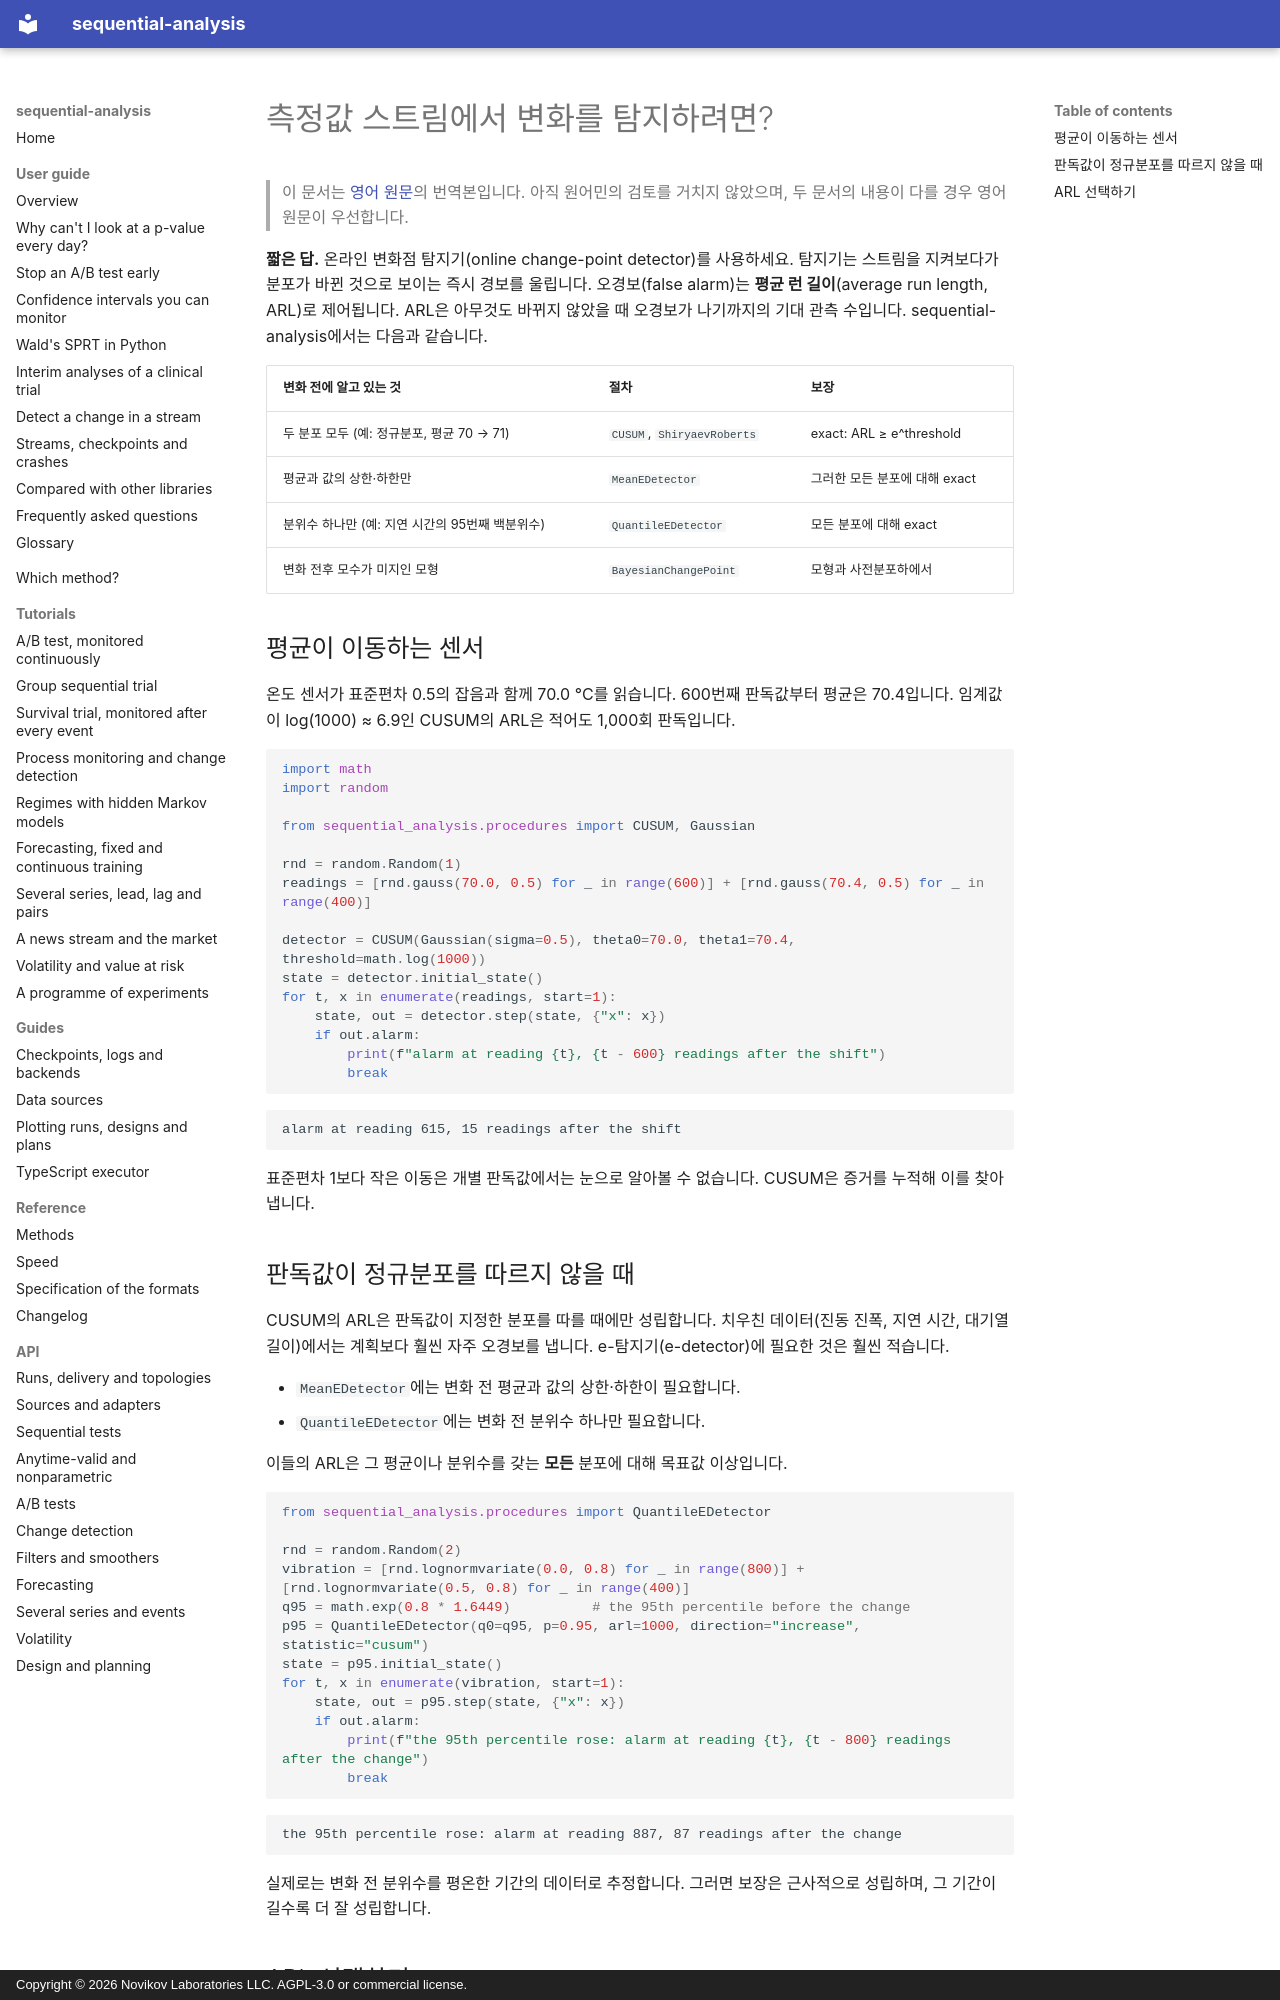

repository: andre-a-no/sequential-analysis · page: ko/guide/change-detection/index.html · generator: mkdocs · copyright: Copyright © 2026 Novikov Laboratories LLC. AGPL-3.0 or commercial license.

---
description: Python에서 센서 판독값, 지연 시간, 지표 스트림의 변화를 탐지하는 방법. sequential-analysis의 CUSUM, Shiryaev–Roberts, 비모수 e-탐지기, 베이즈 온라인 변화점 탐지를 다루며, 오경보는 평균 런 길이(ARL)로 제어합니다.
language: ko
---

# 측정값 스트림에서 변화를 탐지하려면?

> 이 문서는 [영어 원문](../../guide/change-detection.md)의 번역본입니다. 아직 원어민의 검토를 거치지 않았으며, 두 문서의 내용이 다를 경우 영어 원문이 우선합니다.

**짧은 답.** 온라인 변화점 탐지기(online change-point detector)를
사용하세요. 탐지기는 스트림을 지켜보다가 분포가 바뀐 것으로 보이는 즉시
경보를 울립니다. 오경보(false alarm)는 **평균 런 길이**(average run length,
ARL)로 제어됩니다. ARL은 아무것도 바뀌지 않았을 때 오경보가 나기까지의 기대
관측 수입니다. sequential-analysis에서는 다음과 같습니다.

| 변화 전에 알고 있는 것 | 절차 | 보장 |
|---|---|---|
| 두 분포 모두 (예: 정규분포, 평균 70 → 71) | `CUSUM`, `ShiryaevRoberts` | exact: ARL ≥ e^threshold |
| 평균과 값의 상한·하한만 | `MeanEDetector` | 그러한 모든 분포에 대해 exact |
| 분위수 하나만 (예: 지연 시간의 95번째 백분위수) | `QuantileEDetector` | 모든 분포에 대해 exact |
| 변화 전후 모수가 미지인 모형 | `BayesianChangePoint` | 모형과 사전분포하에서 |

## 평균이 이동하는 센서

온도 센서가 표준편차 0.5의 잡음과 함께 70.0 °C를 읽습니다. 600번째
판독값부터 평균은 70.4입니다. 임계값이 log(1000) ≈ 6.9인 CUSUM의 ARL은
적어도 1,000회 판독입니다.

```python
import math
import random

from sequential_analysis.procedures import CUSUM, Gaussian

rnd = random.Random(1)
readings = [rnd.gauss(70.0, 0.5) for _ in range(600)] + [rnd.gauss(70.4, 0.5) for _ in range(400)]

detector = CUSUM(Gaussian(sigma=0.5), theta0=70.0, theta1=70.4, threshold=math.log(1000))
state = detector.initial_state()
for t, x in enumerate(readings, start=1):
    state, out = detector.step(state, {"x": x})
    if out.alarm:
        print(f"alarm at reading {t}, {t - 600} readings after the shift")
        break
```

```text
alarm at reading 615, 15 readings after the shift
```

표준편차 1보다 작은 이동은 개별 판독값에서는 눈으로 알아볼 수 없습니다.
CUSUM은 증거를 누적해 이를 찾아냅니다.

## 판독값이 정규분포를 따르지 않을 때

CUSUM의 ARL은 판독값이 지정한 분포를 따를 때에만 성립합니다. 치우친
데이터(진동 진폭, 지연 시간, 대기열 길이)에서는 계획보다 훨씬 자주 오경보를
냅니다. e-탐지기(e-detector)에 필요한 것은 훨씬 적습니다.

* `MeanEDetector`에는 변화 전 평균과 값의 상한·하한이 필요합니다.
* `QuantileEDetector`에는 변화 전 분위수 하나만 필요합니다.

이들의 ARL은 그 평균이나 분위수를 갖는 **모든** 분포에 대해 목표값
이상입니다.

```python
from sequential_analysis.procedures import QuantileEDetector

rnd = random.Random(2)
vibration = [rnd.lognormvariate(0.0, 0.8) for _ in range(800)] + [rnd.lognormvariate(0.5, 0.8) for _ in range(400)]
q95 = math.exp(0.8 * 1.6449)          # the 95th percentile before the change
p95 = QuantileEDetector(q0=q95, p=0.95, arl=1000, direction="increase", statistic="cusum")
state = p95.initial_state()
for t, x in enumerate(vibration, start=1):
    state, out = p95.step(state, {"x": x})
    if out.alarm:
        print(f"the 95th percentile rose: alarm at reading {t}, {t - 800} readings after the change")
        break
```

```text
the 95th percentile rose: alarm at reading 887, 87 readings after the change
```

실제로는 변화 전 분위수를 평온한 기간의 데이터로 추정합니다. 그러면 보장은
근사적으로 성립하며, 그 기간이 길수록 더 잘 성립합니다.
